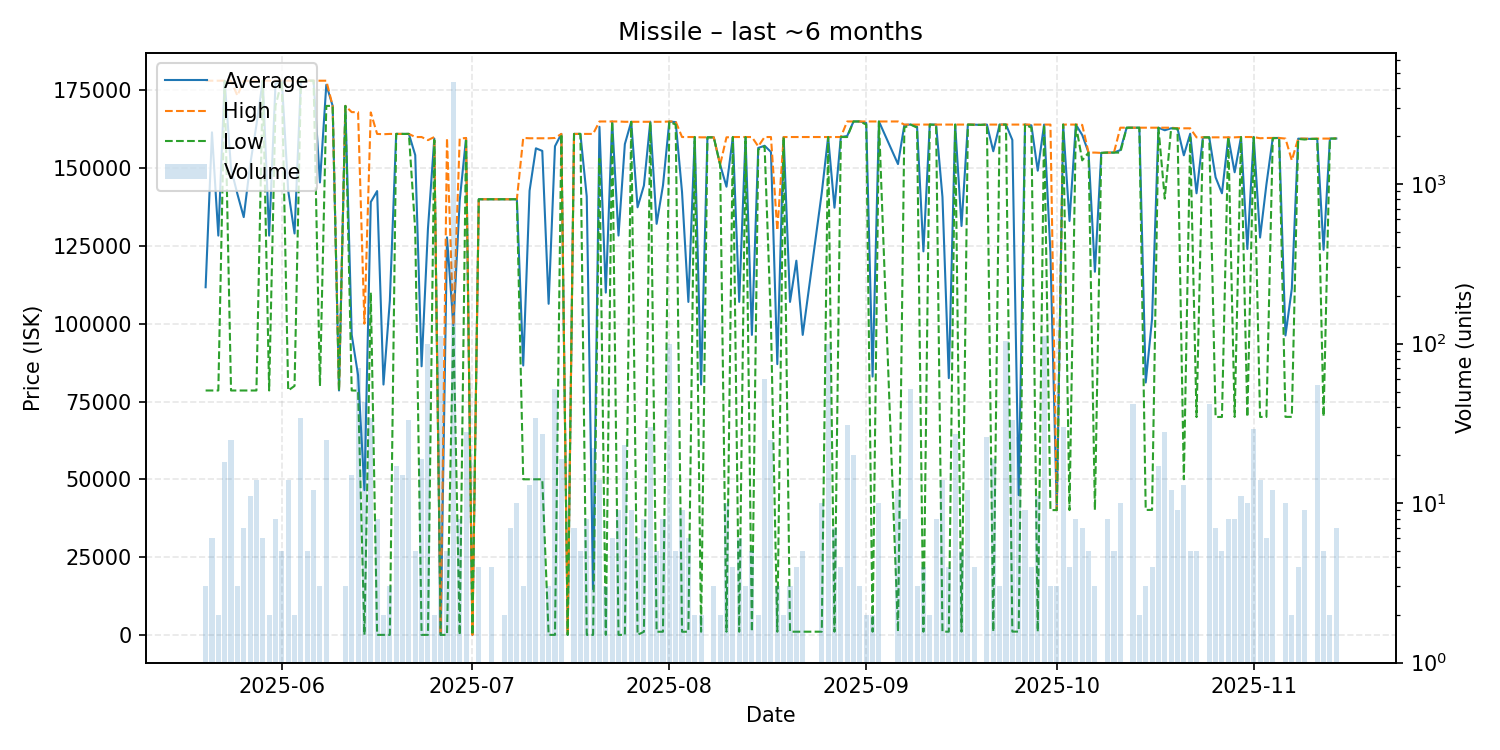

Values plotted in this chart, from the file beside it:
date, average, highest, lowest, order_count, volume
2025-05-20, 111727, 178100, 78540, 2, 3
2025-05-21, 161507, 178100, 78540, 4, 6
2025-05-22, 128320, 178100, 78540, 2, 2
2025-05-23, 178089, 178100, 178000, 8, 18
2025-05-24, 149839, 178100, 78540, 8, 25
2025-05-25, 141713, 173300, 78540, 3, 3
2025-05-26, 134260, 178050, 78540, 6, 7
2025-05-27, 150929, 178100, 78540, 9, 11
2025-05-28, 163877, 178100, 78540, 9, 14
2025-05-29, 178100, 178100, 178100, 4, 6
2025-05-30, 128320, 178100, 78540, 2, 2
2025-05-31, 177050, 178100, 170000, 6, 8
2025-06-01, 178100, 178100, 178100, 5, 5
2025-06-02, 142751, 178100, 78540, 11, 14
2025-06-03, 129000, 178000, 80000, 2, 2
2025-06-04, 178100, 178100, 178100, 5, 34
2025-06-05, 178100, 178100, 178100, 3, 5
2025-06-06, 178100, 178100, 178100, 6, 12
2025-06-07, 145400, 178100, 80000, 3, 3
2025-06-08, 176804, 178100, 170000, 6, 25
2025-06-09, 170000, 170000, 170000, 1, 1
2025-06-10, 78540, 78540, 78540, 1, 1
2025-06-11, 170000, 170000, 170000, 3, 3
2025-06-12, 96432, 168000, 78540, 3, 15
2025-06-13, 83465, 168000, 78500, 15, 70
2025-06-14, 46512, 100000, 0.02, 5, 43
2025-06-15, 139109, 167900, 110000, 11, 34
2025-06-16, 142625, 161000, 0.02, 6, 8
2025-06-17, 80450, 160900, 0.02, 2, 2
2025-06-18, 107333, 161000, 0.02, 3, 3
2025-06-19, 161000, 161000, 161000, 12, 17
2025-06-20, 161000, 161000, 161000, 5, 15
2025-06-21, 161000, 161000, 161000, 5, 33
2025-06-22, 154180, 160000, 130000, 5, 5
2025-06-23, 86316, 160000, 0.02, 13, 19
2025-06-24, 130465, 159000, 0.02, 3, 99
2025-06-25, 159500, 160000, 159000, 2, 2
2025-06-26, 0.03, 0.03, 0.03, 11, 111
2025-06-27, 127760, 159700, 0.03, 5, 5
2025-06-28, 99500, 99500, 99500, 6, 4358
2025-06-29, 139562, 159500, 0.03, 8, 8
2025-06-30, 159646, 159700, 159500, 11, 28
2025-07-01, 0.03, 0.03, 0.03, 1, 1
2025-07-02, 140000, 140000, 140000, 3, 4
2025-07-03, 140000, 140000, 140000, 1, 1
2025-07-04, 140000, 140000, 140000, 4, 4
2025-07-06, 140000, 140000, 140000, 2, 2
2025-07-07, 140000, 140000, 140000, 6, 7
2025-07-08, 140000, 140000, 140000, 4, 10
2025-07-09, 86567, 159700, 50000, 2, 3
2025-07-10, 142738, 159600, 50000, 3, 13
2025-07-11, 156376, 159600, 50000, 7, 34
2025-07-12, 155541, 159600, 50000, 4, 27
2025-07-13, 106400, 159600, 0.1, 3, 3
2025-07-14, 157035, 159700, 0.14, 6, 52
2025-07-15, 161000, 161000, 161000, 9, 19
2025-07-16, 0.18, 0.18, 0.18, 1, 1
2025-07-17, 161000, 161000, 161000, 3, 7
2025-07-18, 161000, 161000, 161000, 5, 5
2025-07-19, 140875, 161000, 0.2, 6, 8
... 114 more rows
